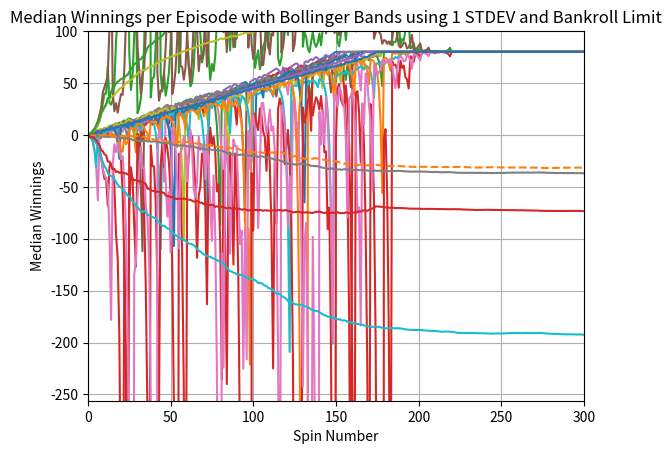

The matplotlib source for this figure:
""""""
"""Assess a betting strategy.

Copyright 2018, Georgia Institute of Technology (Georgia Tech)  		  	   		 	 	 		  		  		    	 		 		   		 		  
Atlanta, Georgia 30332  		  	   		 	 	 		  		  		    	 		 		   		 		  
All Rights Reserved  		  	   		 	 	 		  		  		    	 		 		   		 		  
  		  	   		 	 	 		  		  		    	 		 		   		 		  
Template code for CS 4646/7646  		  	   		 	 	 		  		  		    	 		 		   		 		  
  		  	   		 	 	 		  		  		    	 		 		   		 		  
Georgia Tech asserts copyright ownership of this template and all derivative  		  	   		 	 	 		  		  		    	 		 		   		 		  
works, including solutions to the projects assigned in this course. Students  		  	   		 	 	 		  		  		    	 		 		   		 		  
and other users of this template code are advised not to share it with others  		  	   		 	 	 		  		  		    	 		 		   		 		  
or to make it available on publicly viewable websites including repositories  		  	   		 	 	 		  		  		    	 		 		   		 		  
such as github and gitlab.  This copyright statement should not be removed  		  	   		 	 	 		  		  		    	 		 		   		 		  
or edited.  		  	   		 	 	 		  		  		    	 		 		   		 		  
  		  	   		 	 	 		  		  		    	 		 		   		 		  
We do grant permission to share solutions privately with non-students such  		  	   		 	 	 		  		  		    	 		 		   		 		  
as potential employers. However, sharing with other current or future  		  	   		 	 	 		  		  		    	 		 		   		 		  
students of CS 7646 is prohibited and subject to being investigated as a  		  	   		 	 	 		  		  		    	 		 		   		 		  
GT honor code violation.  		  	   		 	 	 		  		  		    	 		 		   		 		  
  		  	   		 	 	 		  		  		    	 		 		   		 		  
-----do not edit anything above this line---  		  	   		 	 	 		  		  		    	 		 		   		 		  
  		  	   		 	 	 		  		  		    	 		 		   		 		  
Student Name: Owen Murphy	  	   		 	 	 		  		  		    	 		 		   		 		  
GT User ID: omurphy8		  	   		 	 	 		  		  		    	 		 		   		 		  
GT ID: 904015662	  	   		 	 	 		  		  		    	 		 		   		 		  
"""  		  	   		 	 	 		  		  		    	 		 		   		 		  
  		  	   		 	 	 		  		  		    	 		 		   		 		  
import numpy as np  	
import matplotlib.pyplot as plt
  		  	   		 	 	 		  		  		    	 		 		   		 		  
  		  	   		 	 	 		  		  		    	 		 		   		 		  
def author():  		  	   		 	 	 		  		  		    	 		 		   		 		  
    """  		  	   		 	 	 		  		  		    	 		 		   		 		  
    :return: The GT username of the student  		  	   		 	 	 		  		  		    	 		 		   		 		  
    :rtype: str  		  	   		 	 	 		  		  		    	 		 		   		 		  
    """  		  	   		 	 	 		  		  		    	 		 		   		 		  
    return "omurphy8"	  	 

def study_group():
    """
    Returns
        A comma separated string of GT_Name of each member of your study group
        # Example: "gburdell3, jdoe77, tbalch7" or "gburdell3" if a single individual working alone
    """
    return "omurphy8"

def gtid():  		  	   		 	 	 		  		  		    	 		 		   		 		  
    """  		  	   		 	 	 		  		  		    	 		 		   		 		  
    :return: The GT ID of the student  		  	   		 	 	 		  		  		    	 		 		   		 		  
    :rtype: int  		  	   		 	 	 		  		  		    	 		 		   		 		  
    """  		  	   		 	 	 		  		  		    	 		 		   		 		  
    return 904015662		  	   		 	 	 		  		  		    	 		 		   		 		  
  		  	   		 	 	 		  		  		    	 		 		   		 		  
  		  	   		 	 	 		  		  		    	 		 		   		 		  
def get_spin_result(win_prob):  		  	   		 	 	 		  		  		    	 		 		   		 		  
    """  		  	   		 	 	 		  		  		    	 		 		   		 		  
    Given a win probability between 0 and 1, the function returns whether the probability will result in a win.  		  	   		 	 	 		  		  		    	 		 		   		 		  
  		  	   		 	 	 		  		  		    	 		 		   		 		  
    :param win_prob: The probability of winning  		  	   		 	 	 		  		  		    	 		 		   		 		  
    :type win_prob: float  		  	   		 	 	 		  		  		    	 		 		   		 		  
    :return: The result of the spin.  		  	   		 	 	 		  		  		    	 		 		   		 		  
    :rtype: bool  		  	   		 	 	 		  		  		    	 		 		   		 		  
    """  		  	   		 	 	 		  		  		    	 		 		   		 		  
    result = False  		  	   		 	 	 		  		  		    	 		 		   		 		  
    if np.random.random() <= win_prob:  		  	   		 	 	 		  		  		    	 		 		   		 		  
        result = True  		  	   		 	 	 		  		  		    	 		 		   		 		  
    return result  		  	   		 	 	 		  		  		    	 		 		   		 		  

def plot_data(df, title="Stock prices"):
    """Plot stock prices with a custom title and meaningful axis labels."""
    ax = df.plot(title=title, fontsize=12)
    ax.set_xlabel("Date")
    ax.set_ylabel("Price")
    plt.show()

def run_episode_with_bankroll(win_prob, initial_bankroll=256):
    episode_winnings = 0
    winnings = [0]
    num_spins = 0
    bankroll = initial_bankroll
    bet_amnt = 1

    while num_spins < 1000:
        if episode_winnings >= 80 or bankroll <= 0:
            final_winnings = episode_winnings if episode_winnings >= 80 else -256
            while num_spins < 1000:
                winnings.append(final_winnings)
                num_spins += 1
            return winnings
            
        current_bet = bet_amnt
        if bankroll < bet_amnt:
            current_bet = bankroll
        
        won = get_spin_result(win_prob)
        num_spins += 1
        if won == True:
            episode_winnings += current_bet
            bankroll += current_bet
            bet_amnt = 1
        else:
            episode_winnings -= current_bet
            bankroll -= current_bet
            bet_amnt = bet_amnt * 2
        winnings.append(episode_winnings)
    return winnings

def run_episode(win_prob):
    episode_winnings = 0
    winnings = [0]
    num_spins = 0

    while num_spins < 1000:
        if episode_winnings >= 80:
            # If the target is reached, the value persists
            winnings.append(episode_winnings)
            num_spins += 1
            continue
            
        bet_amnt = 1
        won = False
        while not won:
            won = get_spin_result(win_prob)
            num_spins += 1
            
            if won == True:
                episode_winnings += bet_amnt
            else:
                episode_winnings -= bet_amnt
                bet_amnt = bet_amnt * 2
            winnings.append(episode_winnings)
    return winnings

def generate_figure_1(win_prob):
    """Create Figure 1."""

    for i in range(10):
        winnings = run_episode(win_prob)
        plt.plot(winnings, label=f'Episode {i+1}')
    
    winnings = run_episode(win_prob)
    plt.plot(winnings)
    plt.title("10 Episodes of the Martingale Betting Strategy")
    plt.xlabel("Spin Number")
    plt.ylabel("Winnings ($)")
    plt.ylim(-256, 100)
    plt.xlim(0, 300)
    plt.grid(True)
    plt.show()



def generate_figure_2(win_prob):

    winning_data = []
    for _ in range(1000):
        winning_data.append(run_episode(win_prob))
    
    winnings_arr = np.array(winning_data)
    means = np.mean(winnings_arr, axis=0)
    stds = np.std(winnings_arr, axis=0)

    upper_band, lower_band = get_bollinger_bands(np.array(means), np.array(stds))

    plt.plot(means, label='Mean')
    plt.plot(upper_band, label='Upper Band')
    plt.plot(lower_band, label='Lower Band')
    plt.title("Mean Winnings per Episode with Bollinger Bands using 1 STDEV")
    plt.xlabel("Spin Number")
    plt.ylabel("Mean Winnings")
    plt.xlim(0, 300)
    plt.ylim(-256, 100)
    plt.grid(True)
    plt.show()

def generate_figure_3(win_prob):
    winning_data = []
    for _ in range(1000):
        winning_data.append(run_episode(win_prob))
    
    winnings_arr = np.array(winning_data)
    median = np.median(winnings_arr, axis=0)
    stds = np.std(winnings_arr, axis=0)
    
    upper_band, lower_band = get_bollinger_bands(np.array(median), np.array(stds))

    plt.plot(median, label='Median')
    plt.plot(upper_band, label='Upper Band')
    plt.plot(lower_band, label='Lower Band')
    plt.title("Median Winnings per Episode with Bollinger Bands using 1 STDEV")
    plt.xlabel("Spin Number")
    plt.ylabel("Median Winnings")
    plt.xlim(0, 300)
    plt.ylim(-256, 100)
    plt.grid(True)
    plt.show()

def generate_figure_4(win_prob):

    winning_data = []
    for _ in range(1000):
        winning_data.append(run_episode_with_bankroll(win_prob))
    
    winnings_arr = np.array(winning_data)
    means = np.mean(winnings_arr, axis=0)
    stds = np.std(winnings_arr, axis=0)

    upper_band, lower_band = get_bollinger_bands(np.array(means), np.array(stds))

    plt.plot(means, label='Mean')
    plt.plot(upper_band, label='Upper Band')
    plt.plot(lower_band, label='Lower Band')
    plt.title("Mean Winnings per Episode with Bollinger Bands using 1 STDEV and Bankroll Limit")
    plt.xlabel("Spin Number")
    plt.ylabel("Mean Winnings")
    plt.xlim(0, 300)
    plt.ylim(-256, 100)
    plt.grid(True)
    plt.show()

def generate_figure_5(win_prob):
    winning_data = []
    for _ in range(1000):
        winning_data.append(run_episode_with_bankroll(win_prob))
    
    winnings_arr = np.array(winning_data)
    mean = np.mean(winnings_arr, axis=0)
    median = np.median(winnings_arr, axis=0)
    stds = np.std(winnings_arr, axis=0)
    
    upper_band, lower_band = get_bollinger_bands(np.array(median), np.array(stds))

    plt.plot(median, label='Median')
    plt.plot(mean, label='Mean', linestyle='--')
    plt.plot(upper_band, label='Upper Band')
    plt.plot(lower_band, label='Lower Band')
    plt.title("Median Winnings per Episode with Bollinger Bands using 1 STDEV and Bankroll Limit")
    plt.xlabel("Spin Number")
    plt.ylabel("Median Winnings")
    plt.xlim(0, 300)
    plt.ylim(-256, 100)
    plt.grid(True)
    plt.show()



def get_bollinger_bands(mean, stdev):
    """Return **1 stdev** upper and lower Bollinger Bands."""
    upper_band = mean + stdev
    lower_band = mean - stdev
    return upper_band, lower_band
     		  		  		    	 		 		   		 		  
  		  	   		 	 	 		  		  		    	 		 		   		 		  
def test_code():  		  	   		 	 	 		  		  		    	 		 		   		 		  
    """  		  	   		 	 	 		  		  		    	 		 		   		 		  
    Method to test your code  		  	   		 	 	 		  		  		    	 		 		   		 		  
    """  		  	   
    # source: https://www.primedope.com/american-roulette-odds/		 	 	 		  		  		    	 		 		   		 		  
    win_prob = 0.4737  # set appropriately to the probability of a win (47.37% chance of winning)	  	   		 	 	 		  		  		    	 		 		   		 		  
    np.random.seed(gtid())  # do this only once
    
    generate_figure_1(win_prob)
    generate_figure_2(win_prob)
    generate_figure_3(win_prob)
    generate_figure_4(win_prob)
    generate_figure_5(win_prob)
    	 		   		 		  
  		  	   		 	 	 		  		  		    	 		 		   		 		  
if __name__ == "__main__":  	
    test_code()  		  	   		 	 	 		  		  		    	 		 		   		 		  
